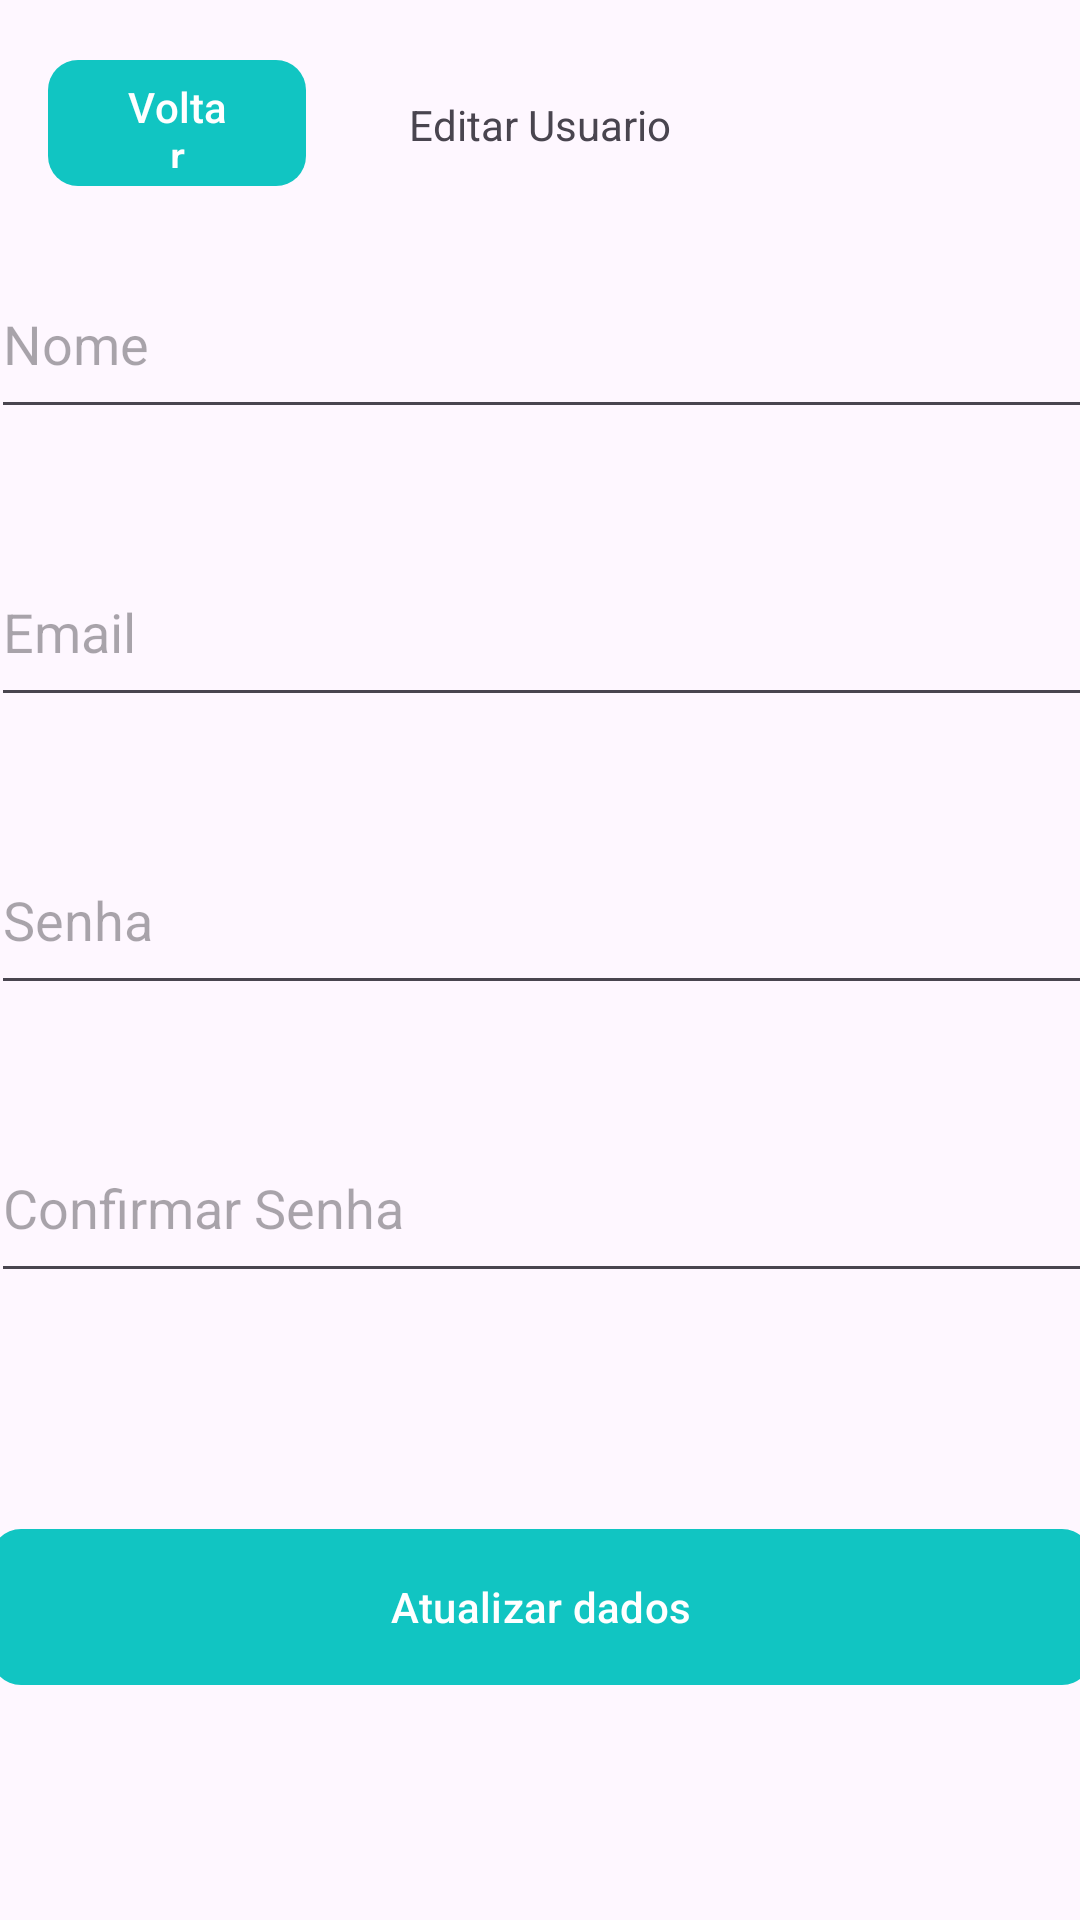

Produce the Android XML layout that renders to this screen, including the resource entries it uses.
<!-- AndroidManifest.xml: application theme Theme.VitaLogAlpha -->
<!-- res/layout/activity_editar_usuario.xml -->
<?xml version="1.0" encoding="utf-8"?>
<androidx.constraintlayout.widget.ConstraintLayout xmlns:android="http://schemas.android.com/apk/res/android"
    xmlns:app="http://schemas.android.com/apk/res-auto"
    xmlns:tools="http://schemas.android.com/tools"
    android:id="@+id/main"
    android:layout_width="match_parent"
    android:layout_height="match_parent"
    tools:context=".view.Perfil.EditarUsuario">


    <com.google.android.material.button.MaterialButton
        android:id="@+id/btnAtualizar"
        android:layout_width="367dp"
        android:layout_height="60dp"
        android:text="Atualizar dados"

        android:textColor="@android:color/white"

        app:backgroundTint="#11C5C2"

        app:cornerRadius="10dp"

        app:layout_constraintBottom_toBottomOf="parent"
        app:layout_constraintEnd_toEndOf="parent"
        app:layout_constraintStart_toStartOf="parent"
        app:layout_constraintTop_toBottomOf="@+id/edtSenhaConf" />

    <TextView
        android:id="@+id/textView"
        android:layout_width="wrap_content"
        android:layout_height="wrap_content"
        android:layout_marginTop="32dp"
        android:text="Editar Usuario"
        app:layout_constraintEnd_toEndOf="parent"
        app:layout_constraintStart_toStartOf="parent"
        app:layout_constraintTop_toTopOf="parent" />

    <EditText
        android:id="@+id/edtNome"
        android:layout_width="367dp"
        android:layout_height="60dp"
        android:layout_marginTop="32dp"
        android:ems="10"
        android:inputType="text"
        android:hint="Nome"
        app:layout_constraintEnd_toEndOf="parent"
        app:layout_constraintStart_toStartOf="parent"
        app:layout_constraintTop_toBottomOf="@+id/textView" />

    <EditText
        android:id="@+id/edtSenha"
        android:layout_width="367dp"
        android:layout_height="60dp"
        android:layout_marginTop="36dp"
        android:ems="10"
        android:inputType="text"
        android:hint="Senha"
        app:layout_constraintEnd_toEndOf="parent"
        app:layout_constraintStart_toStartOf="parent"
        app:layout_constraintTop_toBottomOf="@+id/edtEmail" />

    <EditText
        android:id="@+id/edtSenhaConf"
        android:layout_width="367dp"
        android:layout_height="60dp"
        android:layout_marginTop="36dp"
        android:ems="10"
        android:hint="Confirmar Senha"
        android:inputType="text"
        app:layout_constraintEnd_toEndOf="parent"
        app:layout_constraintStart_toStartOf="parent"
        app:layout_constraintTop_toBottomOf="@+id/edtSenha" />

    <EditText
        android:id="@+id/edtEmail"
        android:layout_width="367dp"
        android:layout_height="60dp"
        android:layout_marginTop="36dp"
        android:ems="10"
        android:inputType="text"
        android:hint="Email"
        app:layout_constraintEnd_toEndOf="parent"
        app:layout_constraintStart_toStartOf="parent"
        app:layout_constraintTop_toBottomOf="@+id/edtNome" />

    <com.google.android.material.button.MaterialButton
        android:id="@+id/btnVoltar"
        android:layout_width="86dp"
        android:layout_height="50dp"
        android:layout_marginStart="16dp"
        android:layout_marginTop="16dp"
        android:text="Voltar"

        app:backgroundTint="#11C5C2"

        app:cornerRadius="10dp"

        android:textColor="@android:color/white"

        app:layout_constraintStart_toStartOf="parent"
        app:layout_constraintTop_toTopOf="parent" />



</androidx.constraintlayout.widget.ConstraintLayout>
<!-- resources referenced by this layout -->
<resources>
  <style name="Theme.VitaLogAlpha" parent="Base.Theme.VitaLogAlpha" />
  <style name="Base.Theme.VitaLogAlpha" parent="Theme.Material3.DayNight.NoActionBar">
          
          
      </style>
</resources>
